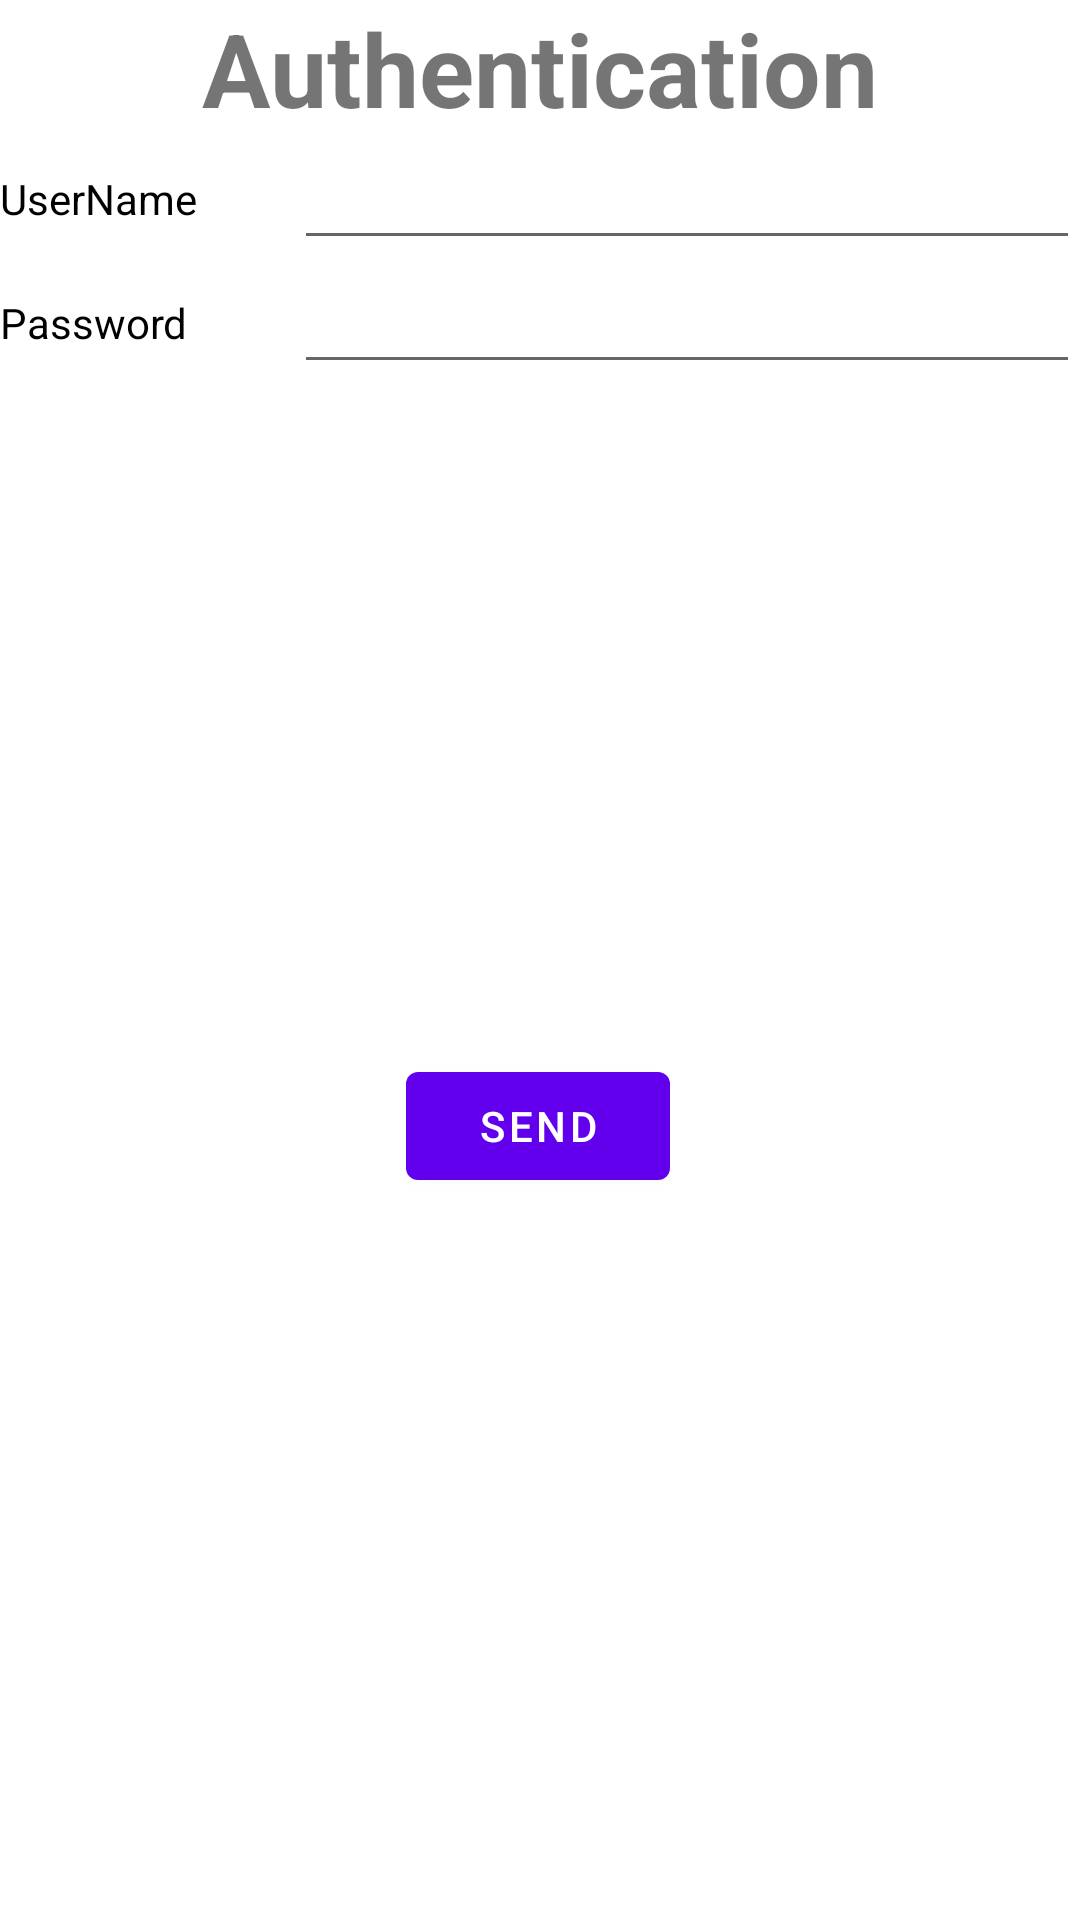

Layout XML and referenced resources for this Android screen:
<!-- AndroidManifest.xml: application theme Theme.ITSonixTest -->
<!-- res/layout/frag_authentication.xml -->
<?xml version="1.0" encoding="utf-8"?>
<androidx.constraintlayout.widget.ConstraintLayout xmlns:android="http://schemas.android.com/apk/res/android"
    xmlns:app="http://schemas.android.com/apk/res-auto"
    xmlns:tools="http://schemas.android.com/tools"
    android:layout_width="match_parent"
    android:layout_height="match_parent">

    <TextView
        android:id="@+id/tvTitle"
        android:layout_width="0dp"
        android:layout_height="wrap_content"
        android:text="Authentication"
        android:textAlignment="center"
        android:textSize="34dp"
        android:textStyle="bold"
        app:layout_constraintEnd_toEndOf="parent"
        app:layout_constraintStart_toStartOf="parent"
        app:layout_constraintTop_toTopOf="parent" />

    <TextView
        android:id="@+id/tvPW"
        android:layout_width="0dp"
        android:layout_height="wrap_content"
        android:text="Password"
        android:textColor="@color/black"
        app:layout_constraintBottom_toBottomOf="@+id/etPW"
        app:layout_constraintStart_toStartOf="parent"
        app:layout_constraintTop_toTopOf="@+id/etPW" />

    <EditText
        android:id="@+id/etPW"
        android:layout_width="0dp"
        android:layout_height="wrap_content"
        android:ems="10"
        android:inputType="textPassword"
        app:layout_constraintEnd_toEndOf="parent"
        app:layout_constraintStart_toStartOf="@+id/guideline2"
        app:layout_constraintTop_toBottomOf="@+id/etUserName" />

    <TextView
        android:id="@+id/tvUserName"
        android:layout_width="0dp"
        android:layout_height="wrap_content"
        android:text="UserName"
        android:textColor="@color/black"
        app:layout_constraintBottom_toBottomOf="@+id/etUserName"
        app:layout_constraintStart_toStartOf="parent"
        app:layout_constraintTop_toTopOf="@+id/etUserName" />

    <EditText
        android:id="@+id/etUserName"
        android:layout_width="0dp"
        android:layout_height="wrap_content"
        android:ems="8"
        android:inputType="textPersonName"
        app:layout_constraintEnd_toEndOf="parent"
        app:layout_constraintStart_toStartOf="@+id/guideline2"
        app:layout_constraintTop_toBottomOf="@+id/tvTitle" />

    <TextView
        android:id="@+id/tvStatusLine"
        android:layout_width="0dp"
        android:layout_height="wrap_content"
        app:layout_constraintBottom_toBottomOf="parent"
        app:layout_constraintEnd_toEndOf="parent"
        app:layout_constraintHorizontal_bias="0.498"
        app:layout_constraintStart_toStartOf="parent" />

    <Button
        android:id="@+id/sendAuthentication"
        android:layout_width="wrap_content"
        android:layout_height="wrap_content"
        android:text="Send"
        app:layout_constraintBottom_toTopOf="@+id/tvStatusLine"
        app:layout_constraintEnd_toEndOf="parent"
        app:layout_constraintHorizontal_bias="0.498"
        app:layout_constraintStart_toStartOf="parent"
        app:layout_constraintTop_toBottomOf="@+id/etPW"
        app:layout_constraintVertical_bias="0.502" />

    <androidx.constraintlayout.widget.Guideline
        android:id="@+id/guideline2"
        android:layout_width="wrap_content"
        android:layout_height="wrap_content"
        android:orientation="vertical"
        app:layout_constraintGuide_begin="98dp" />
</androidx.constraintlayout.widget.ConstraintLayout>
<!-- resources referenced by this layout -->
<resources>
  <style name="Theme.ITSonixTest" parent="Theme.MaterialComponents.DayNight.DarkActionBar">
          
          <item name="colorPrimary">@color/purple_500</item>
          <item name="colorPrimaryVariant">@color/purple_700</item>
          <item name="colorOnPrimary">@color/white</item>
          
          <item name="colorSecondary">@color/teal_200</item>
          <item name="colorSecondaryVariant">@color/teal_700</item>
          <item name="colorOnSecondary">@color/black</item>
          
          <item name="android:statusBarColor" tools:targetApi="l">?attr/colorPrimaryVariant</item>
          
      </style>
  <!-- not gathered from this repository: default colours our renderer supplied (Android Studio template values) -->
  <color name="purple_500">#FF6200EE</color>
  <color name="purple_700">#FF3700B3</color>
  <color name="teal_200">#FF03DAC5</color>
  <color name="teal_700">#FF018786</color>
  <color name="black">#FF000000</color>
  <color name="white">#FFFFFFFF</color>
</resources>
